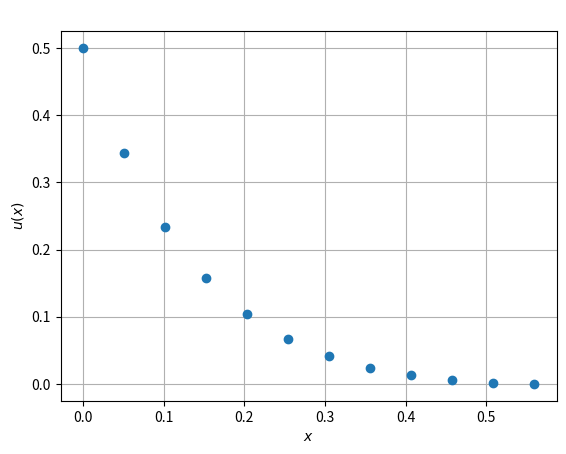
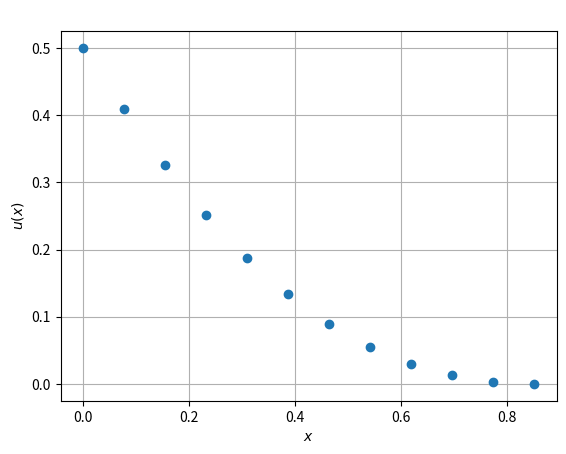
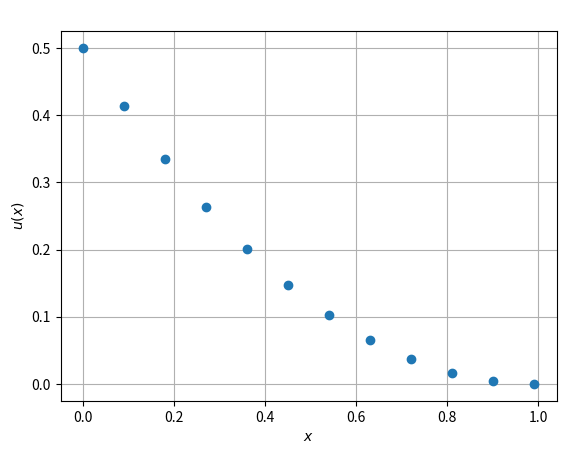
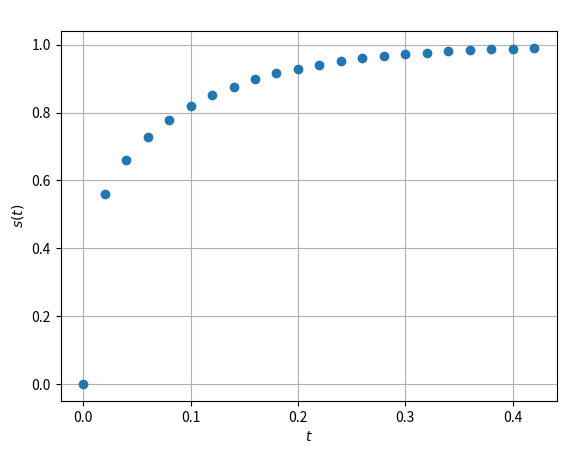
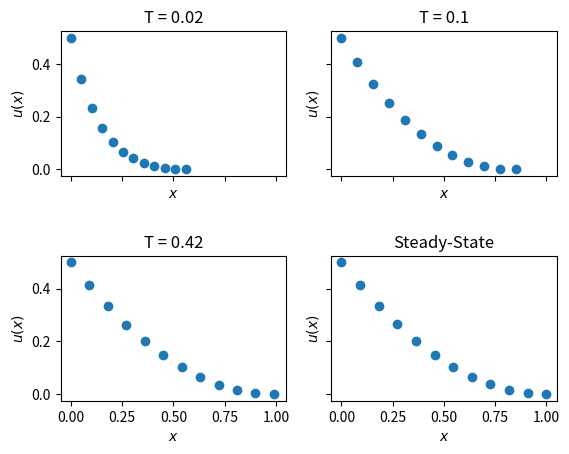

These charts were generated, in order, by the following Python code:
# -*- coding: utf-8 -*-
"""
Created on Sat May 25 11:53:29 2019

[redacted]
"""

# -*- coding: utf-8 -*-
"""
Created on Sun Mar 24 12:15:28 2019

[redacted]
"""
import numpy as np
import matplotlib.pyplot as plt
import pandas as pd
from scipy.interpolate import interp1d

def F(x,y,z):
    return z

def G(x,y,z,k, sn_ant, un_ant, xn_ant):
    q = 1/k
    return q*y-g(x, sn_ant, un_ant, xn_ant, q)

def f(x):
    return -1

def g(x, sn_ant, un_ant, xn_ant, q):
    if(np.sum(np.abs(xn_ant)) == 0):
        return f(x)
    
    f2 = interp1d(xn_ant, un_ant, kind='quadratic')

    if x < sn_ant:
        return f2(x)*q+f(x)
    elif x >= sn_ant:
        return f(x)

def P1s(N, s, k, sn_ant, un_ant, xn_ant, imprimir):
    """
    Resolvemos el problema P1s con el método de RK3 de derecha a izquierda.
    Denotamos a la solución por u
    """
    a, b = s, 0
    h = (b-a)/N
    
    x = np.zeros(N+1, dtype = np.double)
    y = np.zeros(N+1, dtype = np.double)
    z = np.zeros(N+1, dtype = np.double)
    
    for i in range(0,N,1):
        x[i+1]=x[i]-h
    
    #Resolvemos utilizando RK3 de derecha a izquierda
    for i in range(N,0,-1):
        k1 = h*F(x[i],y[i],z[i])
        l1 = h*G(x[i],y[i],z[i],k, sn_ant, un_ant, xn_ant)
        
        k2=h*F(x[i]+h/2,y[i]+k1/2,z[i]+l1/2)
        l2=h*G(x[i]+h/2,y[i]+k1/2,z[i]+l1/2,k, sn_ant, un_ant, xn_ant)
        
        k3=h*F(x[i]+h,y[i]-k1+2*k2,z[i]-l1+2*l2)
        l3=h*G(x[i]+h,y[i]-k1+2*k2,z[i]-l1+2*l2,k, sn_ant, un_ant, xn_ant)
        
        y[i-1]=y[i]+(k1+4*k2+k3)/6
        z[i-1]=z[i]+(l1+4*l2+l3)/6
          
    if(imprimir == 2):
        return y
    if(imprimir == 3):
        return x        
    else:    
        return y[0]

#Ahora procedemos a aplicar el Método 1
def MethodI(N, s1, s2, U, k, sn_ant, un_ant, xn_ant, ret):
    e =  0.00000001
    i = 1
    
    u = np.zeros(200, dtype = np.double)
    s = np.zeros(200, dtype = np.double)
    
    s[0], s[1] = s1, s2
    
    u[0] = P1s(N, s[0], k, sn_ant, un_ant, xn_ant, 0)
    
    if np.abs(u[0]-U)<e:
#        print("s es",s[0],"\n")
        sf = s[0]
        
    else:
        while(True):
            u[i] = P1s(N, s[i], k, sn_ant, un_ant, xn_ant, 0)
            if np.abs(u[i]-U)<e:
#                print("s es",s[i],"\n")
                sf = s[i]
                break
            else:
                s[i+1]=s[i]-(u[i]-U)*((s[i]-s[i-1])/(u[i]-u[i-1]))
            i = i+1
    
#    df = P1s(sf,1)
    
    if(ret == 0):
        return P1s(N, sf, k, sn_ant, un_ant, xn_ant, 2) #Return valores un
    elif(ret == 1):
        return sf #Return valor de sn
    elif(ret == 2):
        return P1s(N, sf, k, sn_ant, un_ant, xn_ant, 3) #Return valores xn
    
    
    
def ODEuij(N, j, b, xn, un, sn, k):
    s1, s2 = b, b + 0.3
    
    xn[j+1,:] = MethodI(N = N, s1 = s1, s2 = s2, U = 1/2, k = k, sn_ant = sn[j], un_ant = un[j,:], xn_ant = xn[j,:], ret = 2)
    un[j+1,:] = MethodI(N = N, s1 = s1, s2 = s2, U = 1/2, k = k, sn_ant = sn[j], un_ant = un[j,:], xn_ant = xn[j,:], ret = 0)
    sn[j+1] =   MethodI(N = N, s1 = s1, s2 = s2, U = 1/2, k = k, sn_ant = sn[j], un_ant = un[j,:], xn_ant = xn[j,:], ret = 1)
    
    b = sn[j+1]
    
    for i in range(0,N,1):
        if(xn[j+1,i] < sn[j+1]):
            un[j+1,i] = un[j+1,i]
            
        elif(xn[j+1,i] >= sn[j+1]):
            un[j+1,i] = 0


#    df = pd.DataFrame({'x_i':xn[j+1,:],'u_i':un[j+1,:]}, 
#                          columns = ['x_i','u_i'])
#
#    df["x_i"]= df["x_i"].apply(lambda x: '{: 0.3f}'.format(x))
#    df["u_i"]= df["u_i"].apply(lambda x: '{: 0.7E}'.format(x))
#    print(df)
    
#    fig, axes = plt.subplots(1,1,sharey=True)
#    axes.set(xlabel = "$x$", ylabel = "$u(x)$",
#             title = " ")
#    axes.grid()
#    axes.plot(xn[j+1,:], un[j+1,:],'o') 
    
#    print("xn \n", xn)
#    print("un \n", un)
#    print("sn \n", sn)



N = 11
N1 = 40
k = 0.02
T = 0.42

xn = np.zeros((N1,N+1))
un = np.zeros((N1,N+1)) #matriz que contiene las soluciones para cada n. i = iteracion, j = valor en cada punto
sn =  np.zeros(N1)

un[0,:] = 0 #primer valor es 0
b = 1

for j in range(0,N1-1,1):
    ODEuij(N, j, b, xn, un, sn, k)
    
    if k*(j+1) == T:
        break
  
    
#plots soluciones en
        
#t = 0.02
#######
df1 = pd.DataFrame({'x_i':xn[1,:],'u_i':un[1,:]}, 
                      columns = ['x_i','u_i'])

df1["x_i"]= df1["x_i"].apply(lambda x: '{: 0.3f}'.format(x))
df1["u_i"]= df1["u_i"].apply(lambda x: '{: 0.7E}'.format(x))

fig, axes = plt.subplots(1,1,sharey=True)
axes.set(xlabel = "$x$", ylabel = "$u(x)$",
         title = " ")
axes.grid()
axes.plot(xn[1,:], un[1,:],'o')
print(df1)


#t = 0.1
########
df2 = pd.DataFrame({'x_i':xn[6,:],'u_i':un[6,:]}, 
                      columns = ['x_i','u_i'])

df2["x_i"]= df2["x_i"].apply(lambda x: '{: 0.3f}'.format(x))
df2["u_i"]= df2["u_i"].apply(lambda x: '{: 0.7E}'.format(x))
print(df2)

fig, axes = plt.subplots(1,1,sharey=True)
axes.set(xlabel = "$x$", ylabel = "$u(x)$",
         title = " ")
axes.grid()
axes.plot(xn[6,:], un[6,:],'o')


#t = 0.4
########
df3 = pd.DataFrame({'x_i':xn[21,:],'u_i':un[21,:]}, 
                      columns = ['x_i','u_i'])

df3["x_i"]= df3["x_i"].apply(lambda x: '{: 0.3f}'.format(x))
df3["u_i"]= df3["u_i"].apply(lambda x: '{: 0.7E}'.format(x))
print(df3)

fig, axes = plt.subplots(1,1,sharey=True)
axes.set(xlabel = "$x$", ylabel = "$u(x)$",
         title = " ")
axes.grid()
axes.plot(xn[21,:], un[21,:],'o')

#plot s(t)
time = np.zeros(22)

for i in range(0,22,1):
    time[i] = 0.02*i

time

fig, axes = plt.subplots(1,1,sharey=True)
axes.set(xlabel = "$t$", ylabel = "$s(t)$",
         title = " ")
axes.grid()
axes.plot(time, sn[0:22],'o')


xss = np.array([0.000,
               0.091,
               0.182,
               0.273,
               0.364,
               0.455,
               0.545,
               0.636,
               0.727,
               0.818,
               0.909,
               1.000])
uss = np.array([5.0000000E-01,
                4.1322314E-01,
                3.3471074E-01,
                2.6446281E-01,
                2.0247934E-01,
                1.4876033E-01,
                1.0330579E-01,
                6.6115702E-02,
                3.7190083E-02,
                1.6528926E-02,
                4.1322314E-03,
                0.0000000E+00]) 

fig, axes = plt.subplots(2,2,sharey=True, sharex=True)
#plt.text(-12, 12.5, "Euler Explícito C.F. Dirichlet",
#         horizontalalignment='center',
#         fontsize=18)
plt.subplots_adjust(hspace = 0.55)
axes[0,0].set_title("T = 0.02")
axes[0,0].set(xlabel = "$x$", ylabel = "$u(x)$")
axes[0,0].plot(xn[1,:], un[1,:],'o')
axes[0,1].set_title("T = 0.1")
axes[0,1].set(xlabel = "$x$", ylabel = "$u(x)$")
axes[0,1].plot(xn[6,:], un[6,:],'o')
axes[1,0].set_title("T = 0.42")
axes[1,0].set(xlabel = "$x$", ylabel = "$u(x)$")
axes[1,0].plot(xn[21,:], un[21,:],'o')
axes[1,1].set_title("Steady-State")
axes[1,1].set(xlabel = "$x$", ylabel = "$u(x)$")
axes[1,1].plot(xss, uss,'o')

#Tambien se puede generar la tabla automáticamente en TeX
#df.to_latex("DIF_T01_E1.tex",index = False)


